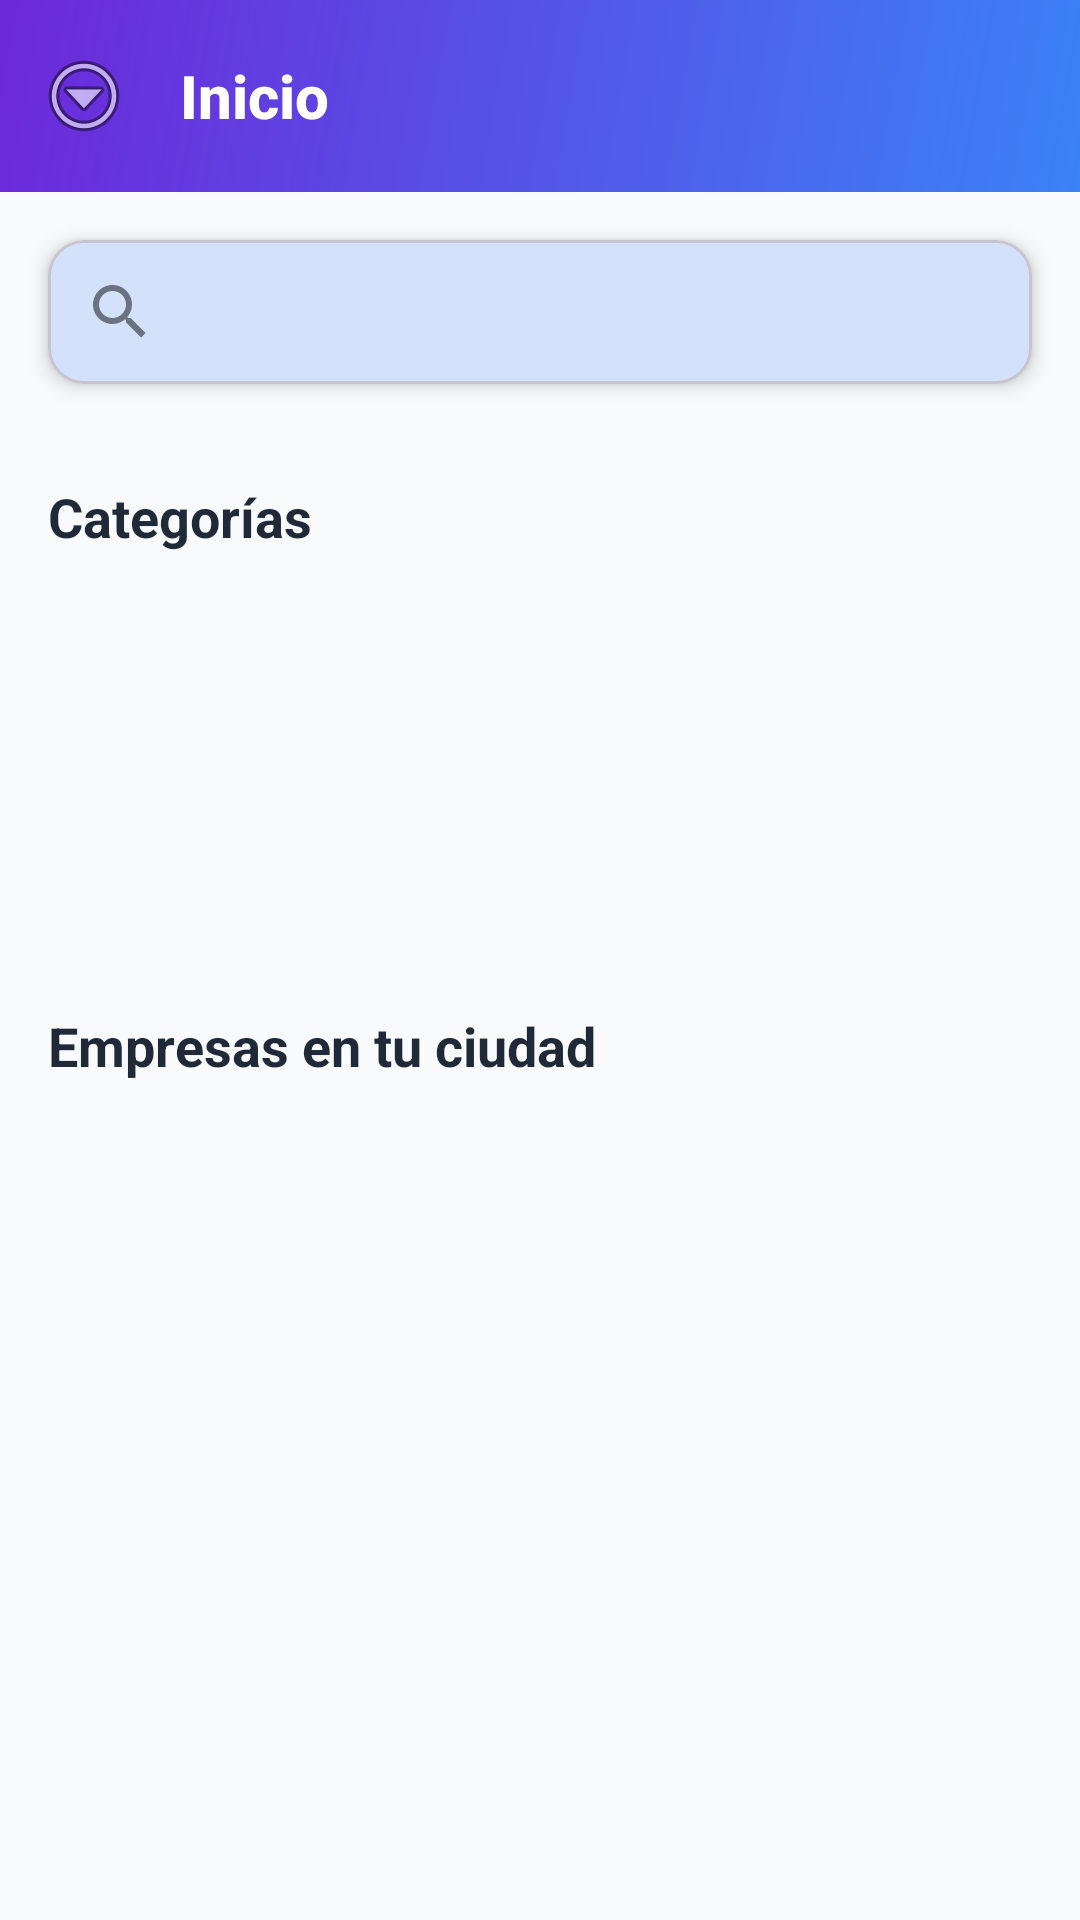

Reconstruct the res/layout file that produces this screen, plus the resources it refers to.
<!-- AndroidManifest.xml: application theme Theme.MARKETLINK -->
<!-- res/layout/fragment_home.xml -->
<?xml version="1.0" encoding="utf-8"?>
<androidx.coordinatorlayout.widget.CoordinatorLayout xmlns:android="http://schemas.android.com/apk/res/android"
    xmlns:app="http://schemas.android.com/apk/res-auto"
    android:layout_width="match_parent"
    android:layout_height="match_parent"
    android:background="@color/colorBackground">

    <LinearLayout
        android:layout_width="match_parent"
        android:layout_height="match_parent"
        android:orientation="vertical">

        
        <com.google.android.material.appbar.AppBarLayout
            android:layout_width="match_parent"
            android:layout_height="wrap_content"
            android:background="@drawable/bg_gradient_appbar"
            android:elevation="8dp"
            app:elevation="8dp">

            <androidx.appcompat.widget.Toolbar
                android:id="@+id/toolbar"
                android:layout_width="match_parent"
                android:layout_height="?attr/actionBarSize"
                android:background="@android:color/transparent"
                app:navigationIcon="@android:drawable/ic_menu_more"
                app:title="Inicio"
                app:titleTextColor="@color/white"
                app:titleTextAppearance="@style/TextAppearance.MarketLink.Toolbar.Title"
                app:navigationIconTint="@color/white"
                app:theme="@style/ThemeOverlay.AppCompat.Dark.ActionBar" />

        </com.google.android.material.appbar.AppBarLayout>

        
        <com.google.android.material.card.MaterialCardView
            android:layout_width="match_parent"
            android:layout_height="wrap_content"
            android:layout_margin="16dp"
            app:cardCornerRadius="12dp"
            app:cardElevation="4dp"
            app:cardBackgroundColor="?attr/colorSurface">

            <androidx.appcompat.widget.SearchView
                android:id="@+id/search_view"
                android:layout_width="match_parent"
                android:layout_height="wrap_content"
                android:queryHint="Buscar empresas..."
                android:iconifiedByDefault="false" />

        </com.google.android.material.card.MaterialCardView>

        <ScrollView
            android:layout_width="match_parent"
            android:layout_height="match_parent"
            android:fillViewport="true">

            <LinearLayout
                android:layout_width="match_parent"
                android:layout_height="wrap_content"
                android:orientation="vertical"
                android:paddingBottom="80dp">

                
                <TextView
                    android:layout_width="wrap_content"
                    android:layout_height="wrap_content"
                    android:layout_marginStart="16dp"
                    android:layout_marginTop="16dp"
                    android:layout_marginBottom="8dp"
                    android:text="Categorías"
                    android:textColor="@color/colorTextPrimary"
                    android:textSize="18sp"
                    android:textStyle="bold" />

                <androidx.recyclerview.widget.RecyclerView
                    android:id="@+id/rv_categorias"
                    android:layout_width="match_parent"
                    android:layout_height="wrap_content"
                    android:clipToPadding="false"
                    android:paddingStart="16dp"
                    android:paddingEnd="4dp"
                    android:minHeight="120dp" />

                
                <TextView
                    android:layout_width="wrap_content"
                    android:layout_height="wrap_content"
                    android:layout_marginStart="16dp"
                    android:layout_marginTop="24dp"
                    android:layout_marginBottom="8dp"
                    android:text="Empresas en tu ciudad"
                    android:textColor="@color/colorTextPrimary"
                    android:textSize="18sp"
                    android:textStyle="bold" />

                <FrameLayout
                    android:layout_width="match_parent"
                    android:layout_height="wrap_content">

                    <androidx.recyclerview.widget.RecyclerView
                        android:id="@+id/rv_empresas"
                        android:layout_width="match_parent"
                        android:layout_height="wrap_content"
                        android:clipToPadding="false"
                        android:padding="8dp" />

                    <ProgressBar
                        android:id="@+id/progress_bar"
                        android:layout_width="wrap_content"
                        android:layout_height="wrap_content"
                        android:layout_gravity="center"
                        android:visibility="gone" />

                </FrameLayout>

            </LinearLayout>

        </ScrollView>

    </LinearLayout>

</androidx.coordinatorlayout.widget.CoordinatorLayout>
<!-- resources referenced by this layout -->
<resources>
  <color name="colorBackground">#F9FAFB</color>
  <color name="colorTextPrimary">#1F2937</color>
  <color name="white">#FFFFFFFF</color>
  <!-- drawable bg_gradient_appbar (drawable) -->
  <?xml version="1.0" encoding="utf-8"?>
  <shape xmlns:android="http://schemas.android.com/apk/res/android"
      android:shape="rectangle">
      <gradient
          android:startColor="#3B82F6"
          android:endColor="#6D28D9"
          android:angle="135"
          android:type="linear" />
      <corners android:radius="0dp" />
  </shape>
  <style name="TextAppearance.MarketLink.Toolbar.Title" parent="TextAppearance.AppCompat.Title">
          <item name="android:textSize">20sp</item>
          <item name="android:textStyle">bold</item>
          <item name="android:textColor">@color/white</item>
      </style>
  <style name="Theme.MARKETLINK" parent="Base.Theme.MARKETLINK" />
  <style name="Base.Theme.MARKETLINK" parent="Theme.Material3.DayNight.NoActionBar">
          
          <item name="colorPrimary">@color/colorPrimary</item>
          <item name="colorSecondary">@color/colorSecondary</item>
          <item name="colorTertiary">@color/colorAccent</item>
          <item name="android:colorBackground">@color/colorBackground</item>
          <item name="colorSurface">@color/colorSurface</item>
          <item name="colorOnSurface">@color/colorOnSurface</item>
          
          
          <item name="android:textColorPrimary">@color/colorTextPrimary</item>
          <item name="android:textColorSecondary">@color/colorTextSecondary</item>
          
          
          <item name="android:elevation">8dp</item>
      </style>
  <color name="colorPrimary">#3B82F6</color>
  <color name="colorSecondary">#9333EA</color>
  <color name="colorAccent">#14B8A6</color>
  <color name="colorSurface">#F9FAFB</color>
  <color name="colorOnSurface">#1F2937</color>
  <color name="colorTextSecondary">#6B7280</color>
</resources>
